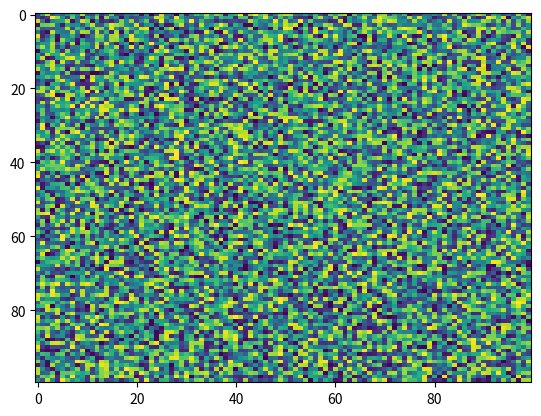

This figure's Python source:
import matplotlib.pyplot as plt
import numpy as np
X = np.random.rand(100, 100)
plt.imshow(X, 'viridis', None, vmin=None, data=None, url=None, filterrad=4.0, vmax=None, filternorm=True, resample=None, alpha=None, aspect='auto', interpolation='nearest', interpolation_stage=None)
